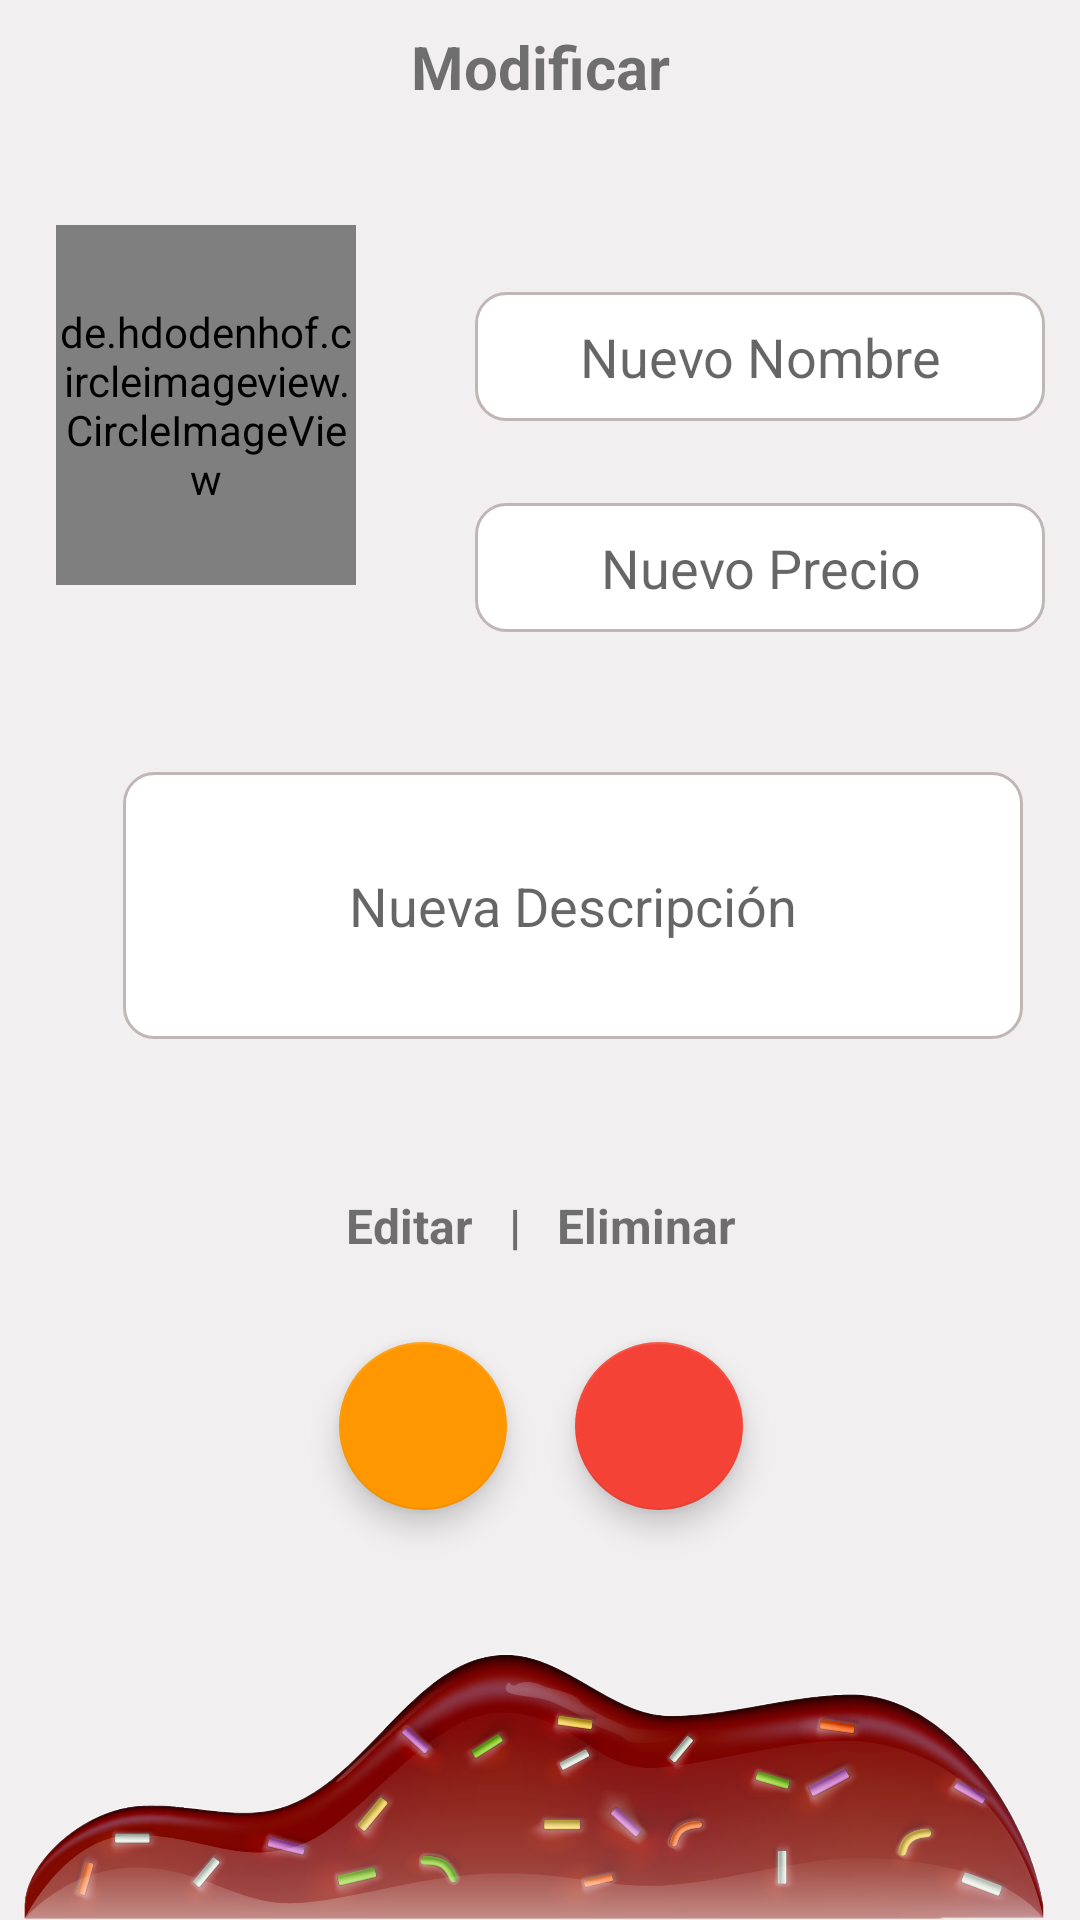

Write the Android layout XML for this screen, with the resource values it uses.
<!-- AndroidManifest.xml: application theme Theme.Tema9 -->
<!-- res/layout/activity_modificar.xml -->
<?xml version="1.0" encoding="utf-8"?>
<androidx.constraintlayout.widget.ConstraintLayout xmlns:android="http://schemas.android.com/apk/res/android"
    xmlns:app="http://schemas.android.com/apk/res-auto"
    xmlns:tools="http://schemas.android.com/tools"
    android:layout_width="match_parent"
    android:layout_height="match_parent"
    tools:context=".Modificar"
    android:background="@color/colorGray">

    <de.hdodenhof.circleimageview.CircleImageView
        android:id="@+id/foto2"
        android:layout_width="100dp"
        android:layout_height="120dp"
        android:src="@drawable/ic_photo"
        app:civ_border_color="@color/colorGray1"
        app:civ_border_overlay="true"
        app:civ_border_width="2dp"
        app:layout_constraintBottom_toBottomOf="parent"
        app:layout_constraintEnd_toEndOf="parent"
        app:layout_constraintHorizontal_bias="0.072"
        app:layout_constraintStart_toStartOf="parent"
        app:layout_constraintTop_toTopOf="parent"
        app:layout_constraintVertical_bias="0.144" />

    <EditText
        android:id="@+id/edprecio2"
        android:layout_width="190dp"
        android:layout_height="43dp"
        android:background="@drawable/shape_rectangle"
        android:ems="10"
        android:gravity="center"
        android:hint="Nuevo Precio"
        android:inputType="number"
        app:layout_constraintBottom_toBottomOf="parent"
        app:layout_constraintEnd_toEndOf="parent"
        app:layout_constraintHorizontal_bias="0.931"
        app:layout_constraintStart_toStartOf="parent"
        app:layout_constraintTop_toTopOf="parent"
        app:layout_constraintVertical_bias="0.281" />

    <EditText
        android:id="@+id/edtitulo2"
        android:layout_width="190dp"
        android:layout_height="43dp"
        android:background="@drawable/shape_rectangle"
        android:ems="10"
        android:gravity="center"
        android:hint="Nuevo Nombre"
        android:inputType="textPersonName"
        app:layout_constraintBottom_toBottomOf="parent"
        app:layout_constraintEnd_toEndOf="parent"
        app:layout_constraintHorizontal_bias="0.931"
        app:layout_constraintStart_toStartOf="parent"
        app:layout_constraintTop_toTopOf="parent"
        app:layout_constraintVertical_bias="0.163" />

    <TextView
        android:layout_width="match_parent"
        android:layout_height="wrap_content"
        android:gravity="center"
        android:text="Editar   |   Eliminar"
        android:textSize="16dp"
        android:textStyle="bold"
        app:layout_constraintBottom_toBottomOf="parent"
        app:layout_constraintEnd_toEndOf="parent"
        app:layout_constraintHorizontal_bias="0.0"
        app:layout_constraintStart_toStartOf="parent"
        app:layout_constraintTop_toTopOf="parent"
        app:layout_constraintVertical_bias="0.643" />

    <com.google.android.material.floatingactionbutton.FloatingActionButton
        android:id="@+id/edit"
        android:layout_width="wrap_content"
        android:layout_height="wrap_content"
        android:layout_gravity="bottom|end"
        android:clickable="true"
        android:src="@drawable/ic_edit"
        app:backgroundTint="#FF9800"
        app:layout_constraintBottom_toBottomOf="parent"
        app:layout_constraintEnd_toEndOf="parent"
        app:layout_constraintHorizontal_bias="0.372"
        app:layout_constraintStart_toStartOf="parent"
        app:layout_constraintTop_toTopOf="parent"
        app:layout_constraintVertical_bias="0.766" />

    <com.google.android.material.floatingactionbutton.FloatingActionButton
        android:id="@+id/delete"
        android:layout_width="wrap_content"
        android:layout_height="wrap_content"
        android:layout_gravity="bottom|center"
        android:clickable="true"
        android:src="@drawable/ic_delete"
        app:backgroundTint="#F44336"
        app:layout_constraintBottom_toBottomOf="parent"
        app:layout_constraintEnd_toEndOf="parent"
        app:layout_constraintHorizontal_bias="0.631"
        app:layout_constraintStart_toStartOf="parent"
        app:layout_constraintTop_toTopOf="parent"
        app:layout_constraintVertical_bias="0.766" />

    <EditText
        android:id="@+id/etdes2"
        android:layout_width="300dp"
        android:layout_height="89dp"
        android:background="@drawable/shape_rectangle"
        android:ems="10"
        android:gravity="center"
        android:hint="Nueva Descripción"
        android:inputType="textPersonName"
        app:layout_constraintBottom_toBottomOf="parent"
        app:layout_constraintEnd_toEndOf="parent"
        app:layout_constraintHorizontal_bias="0.681"
        app:layout_constraintStart_toStartOf="parent"
        app:layout_constraintTop_toTopOf="parent"
        app:layout_constraintVertical_bias="0.467" />

    <TextView
        android:layout_width="match_parent"
        android:layout_height="wrap_content"
        android:gravity="center"
        android:text="Modificar"
        android:textSize="20dp"
        android:textStyle="bold"
        app:layout_constraintBottom_toBottomOf="parent"
        app:layout_constraintEnd_toEndOf="parent"
        app:layout_constraintHorizontal_bias="1.0"
        app:layout_constraintStart_toStartOf="parent"
        app:layout_constraintTop_toTopOf="parent"
        app:layout_constraintVertical_bias="0.014" />

    <ImageView
        android:id="@+id/dona2"
        android:layout_width="380dp"
        android:layout_height="90dp"
        android:layout_marginBottom="0dp"
        android:src="@drawable/dona1"
        app:layout_constraintBottom_toBottomOf="parent"
        app:layout_constraintEnd_toEndOf="parent"
        app:layout_constraintStart_toStartOf="parent" />

</androidx.constraintlayout.widget.ConstraintLayout>
<!-- resources referenced by this layout -->
<resources>
  <color name="colorGray">#F1EFEF</color>
  <color name="colorGray1">#C0B6B6</color>
  <!-- drawable dona1: png bitmap (drawable-v24, 765483 bytes) -->
  <!-- drawable shape_rectangle (drawable) -->
  <?xml version="1.0" encoding="utf-8"?>
  <shape xmlns:android="http://schemas.android.com/apk/res/android"
      android:shape="rectangle">
  
      <stroke
          android:width="1dp"
          android:color="@color/colorGray1"/>
      <solid
          android:color="@color/white"/>
      <corners
          android:radius="10dp"/>
  
  </shape>
  <style name="Theme.Tema9" parent="Theme.MaterialComponents.DayNight.DarkActionBar">
          
          <item name="colorPrimary">#FF6E40</item>
          <item name="colorPrimaryVariant">@color/all</item>
          <item name="colorOnPrimary">@color/white</item>
          
          <item name="colorSecondary">@color/teal_200</item>
          <item name="colorSecondaryVariant">@color/teal_700</item>
          <item name="colorOnSecondary">@color/black</item>
          
          <item name="android:statusBarColor" tools:targetApi="l">?attr/colorPrimaryVariant</item>
          
      </style>
  <color name="white">#FFFFFFFF</color>
  <color name="all">#FF774D</color>
  <color name="teal_200">#FF03DAC5</color>
  <color name="teal_700">#FF018786</color>
  <color name="black">#FF000000</color>
</resources>
